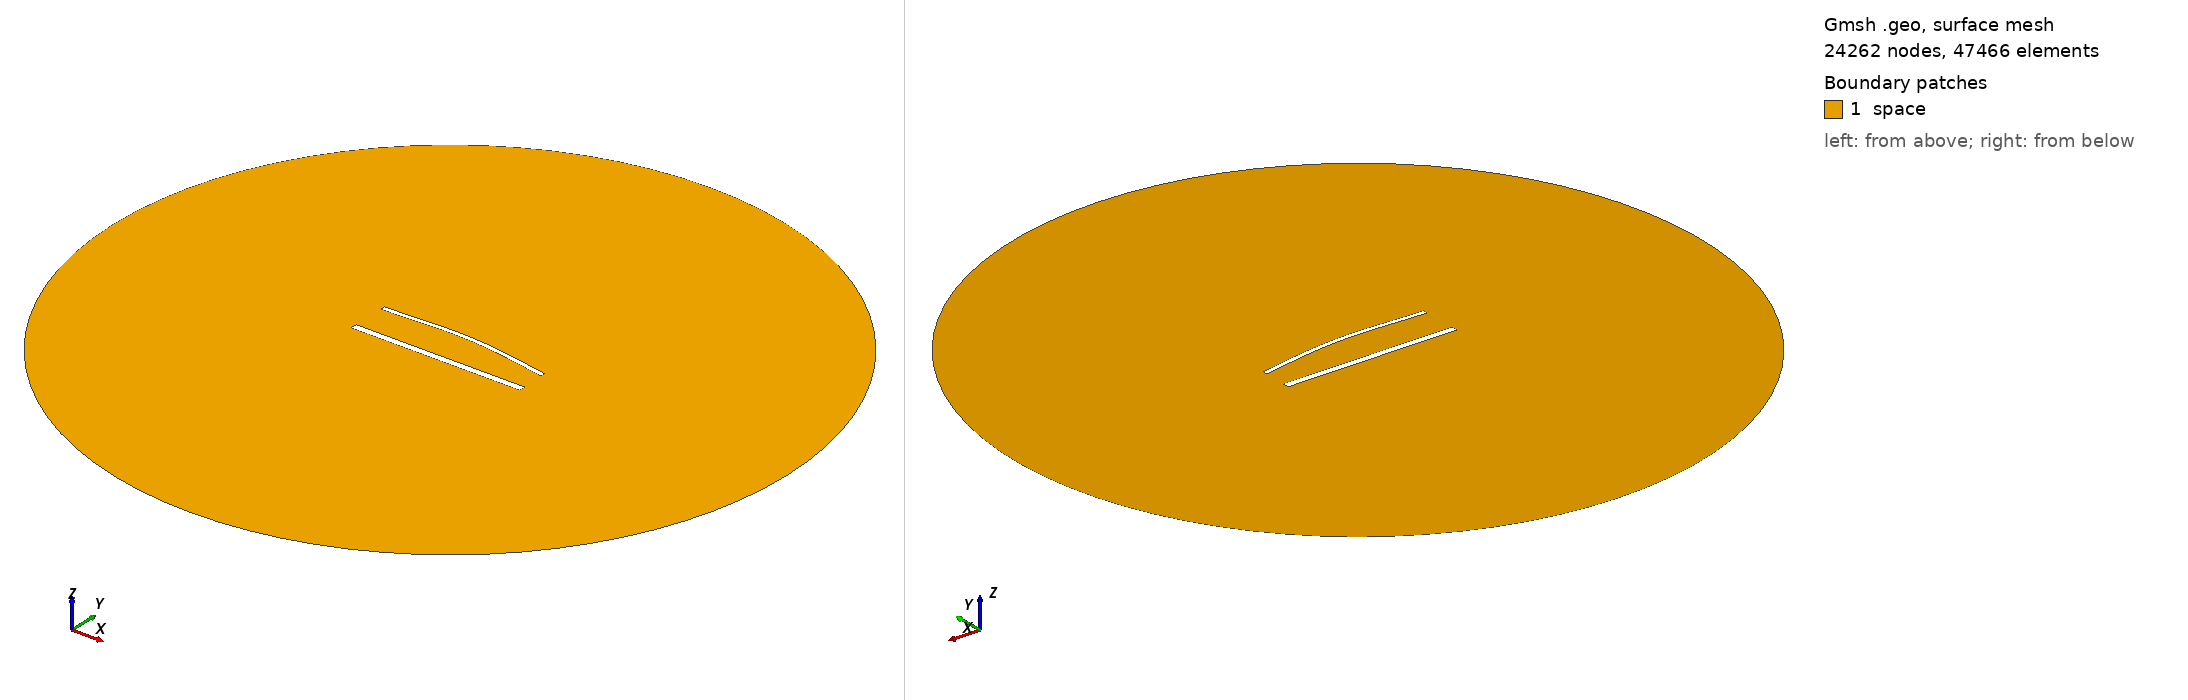

Gmsh geometry script, surface-meshed: 24262 nodes, 47466 surface elements. Boundary patches (legend numbers): 1 space. Left view from above one corner, right view from below the opposite corner. Legend entries are the model's physical surfaces. The drawing asked Gmsh for element sizes between 1% and 20% of the model's largest extent; the script's own settings can give other sizes.

=== 1724.geo (drawn) ===
//---------------------------------------
// Geometry kernel
//---------------------------------------

SetFactory("OpenCASCADE");



//---------------------------------------
// Parameters of the geometry
//---------------------------------------

// Overetch of the upper plate
overetch = 0.5;

// Distance between the plates
distance = 22.5;

// Discretization over the x axis (for the deformation)
nx = 50; 

// Length of the plate
L = 100 - overetch; 

// Number of modes
n = 4; 

// 1st mode coefficient
coeff(1) = -1.5;
beta(1) = 0.596864 * 3.1415926535 / L;

// 2nd mode coefficient
coeff(2) = 1.5;
beta(2) = 1.49418 * 3.1415926535 / L;

// 3rd mode coefficient
coeff(3) = 0.0;
beta(3) = 2.50025 * 3.1415926535 / L;

// 4th mode coefficient
coeff(4) = 0.0;
beta(4) = 3.49999 * 3.1415926535 / L;



//---------------------------------------
// Upper plate (deformed rectangle)
//---------------------------------------

// Coordiantes of the upper plate
xmin = -50;
xmax = 50 - overetch;

// Height of the upper plate
yheight = 4 - 2 * overetch;

// Indexes of the points
UpperID[] = {};
LowerID[] = {};
LeftID[] = {};
RightID[] = {};

// Point index
p = 1;

// Horizontal edges
For i In {1:nx}
    x = xmin + (i-1)*(xmax - xmin)/(nx-1);

    y_bottom = distance / 2 + overetch;
    For j In {1:n}
        C = (Cosh(beta(j)*L) + Cos(beta(j)*L)) / (Sinh(beta(j)*L) + Sin(beta(j)*L));
        y_bottom  = y_bottom + coeff(j) * (Cosh(beta(j)*(x+50)) - Cos(beta(j)*(x+50)) - C * (Sinh(beta(j)*(x+50)) - Sin(beta(j)*(x+50))));
    EndFor

    y_top = y_bottom + yheight;

    Point(p) = {x, y_top, 0, 1.0};
    UpperID[i] = p;
    p = p + 1;

    Point(p) = {x, y_bottom, 0, 1.0};
    LowerID[i] = p;
    p = p + 1;
EndFor

// Create point lists
UpperPts[] = {}; LowerPts[] = {};
For i In {1:nx}
  UpperPts[] += {UpperID[i]};
  LowerPts[] += {LowerID[i]};
EndFor

// Build splines
Spline(1) = {UpperPts[]};
Spline(2) = {LowerPts[]};
Line(3) = {LowerPts[nx-1], UpperPts[nx-1]};
Line(4) = {LowerPts[0], UpperPts[0]};

// Build the plane surface
Curve Loop(1) = {2, 3, -1, -4};
Plane Surface(1) = {1};



//---------------------------------------
// Lower plate (rectangle)
//---------------------------------------

// Vertices
Point(1001) = {-50, -distance/2, 0, 1.0};
Point(1002) = { 50, -distance/2, 0, 1.0};
Point(1003) = { 50,  -distance/2 + 4, 0, 1.0};
Point(1004) = {-50,  -distance/2 + 4, 0, 1.0};

// Edges
Line(5) = {1001, 1002};
Line(6) = {1002, 1003};
Line(7) = {1003, 1004};
Line(8) = {1004, 1001};

// Plane surface
Line Loop(2) = {5, 6, 7, 8};
Plane Surface(2) = {2}; 



//---------------------------------------
// Outer (fictious) boundary
//---------------------------------------

// Points
Point(1005) = {0, 0, 0};       // Center
Point(1006) = {200, 0, 0};     // Start point
Point(1007) = {0, 200, 0};     // 90 degrees
Point(1008) = {-200, 0, 0};    // 180 degrees
Point(1009) = {0, -200, 0};    // 270 degrees

// Circle arcs (each needs start, center, end)
Circle(9) = {1006, 1005, 1007};
Circle(10) = {1007, 1005, 1008};
Circle(11) = {1008, 1005, 1009};
Circle(12) = {1009, 1005, 1006};

// Plane surface for the entire domain
Curve Loop(3) = {9, 10, 11, 12};
Surface(3) = {3};

// Subtract the plates from the whole domain to obtain the actual domain where we want to solve the equations
BooleanDifference{ Surface{3}; Delete; }{ Surface{1}; Surface{2}; Delete; }




//---------------------------------------
// Transfinite Lines/Curves
//---------------------------------------

// Set the number of points on the boundaries
r = 6;
d = 0.15;

// Plates
Transfinite Curve {1} = 50*r/4 Using Progression 1;
Transfinite Line {2} = 50*r Using Progression 1;
Transfinite Curve {3, 4} = 2*r Using Progression 1+d;
Transfinite Line {5} = 50*r/4 Using Progression 1;
Transfinite Line {7} = 50*r Using Progression 1;
Transfinite Line {6} = 2*r Using Progression 1-d;
Transfinite Line {8} = 2*r Using Progression 1+d;

// Outer boundary
Transfinite Line {9, 10, 11, 12} = 20 Using Progression 1;



//---------------------------------------
// Physical groups
//---------------------------------------                

// Physical curves (boundaries)
Physical Line("force_segment", 10) = {2};
Physical Line("upper_plate", 11) = {1, 3, 4};
Physical Line("lower_plate", 12) = {5, 6, 7, 8};
Physical Line("boundary", 20) = {9, 10, 11, 12};

// Physical Surfaces
Physical Surface("space", 30) = {3};



//---------------------------------------
// 6. Generate the Mesh
//---------------------------------------

// 2D mesh generation
Mesh 2;
